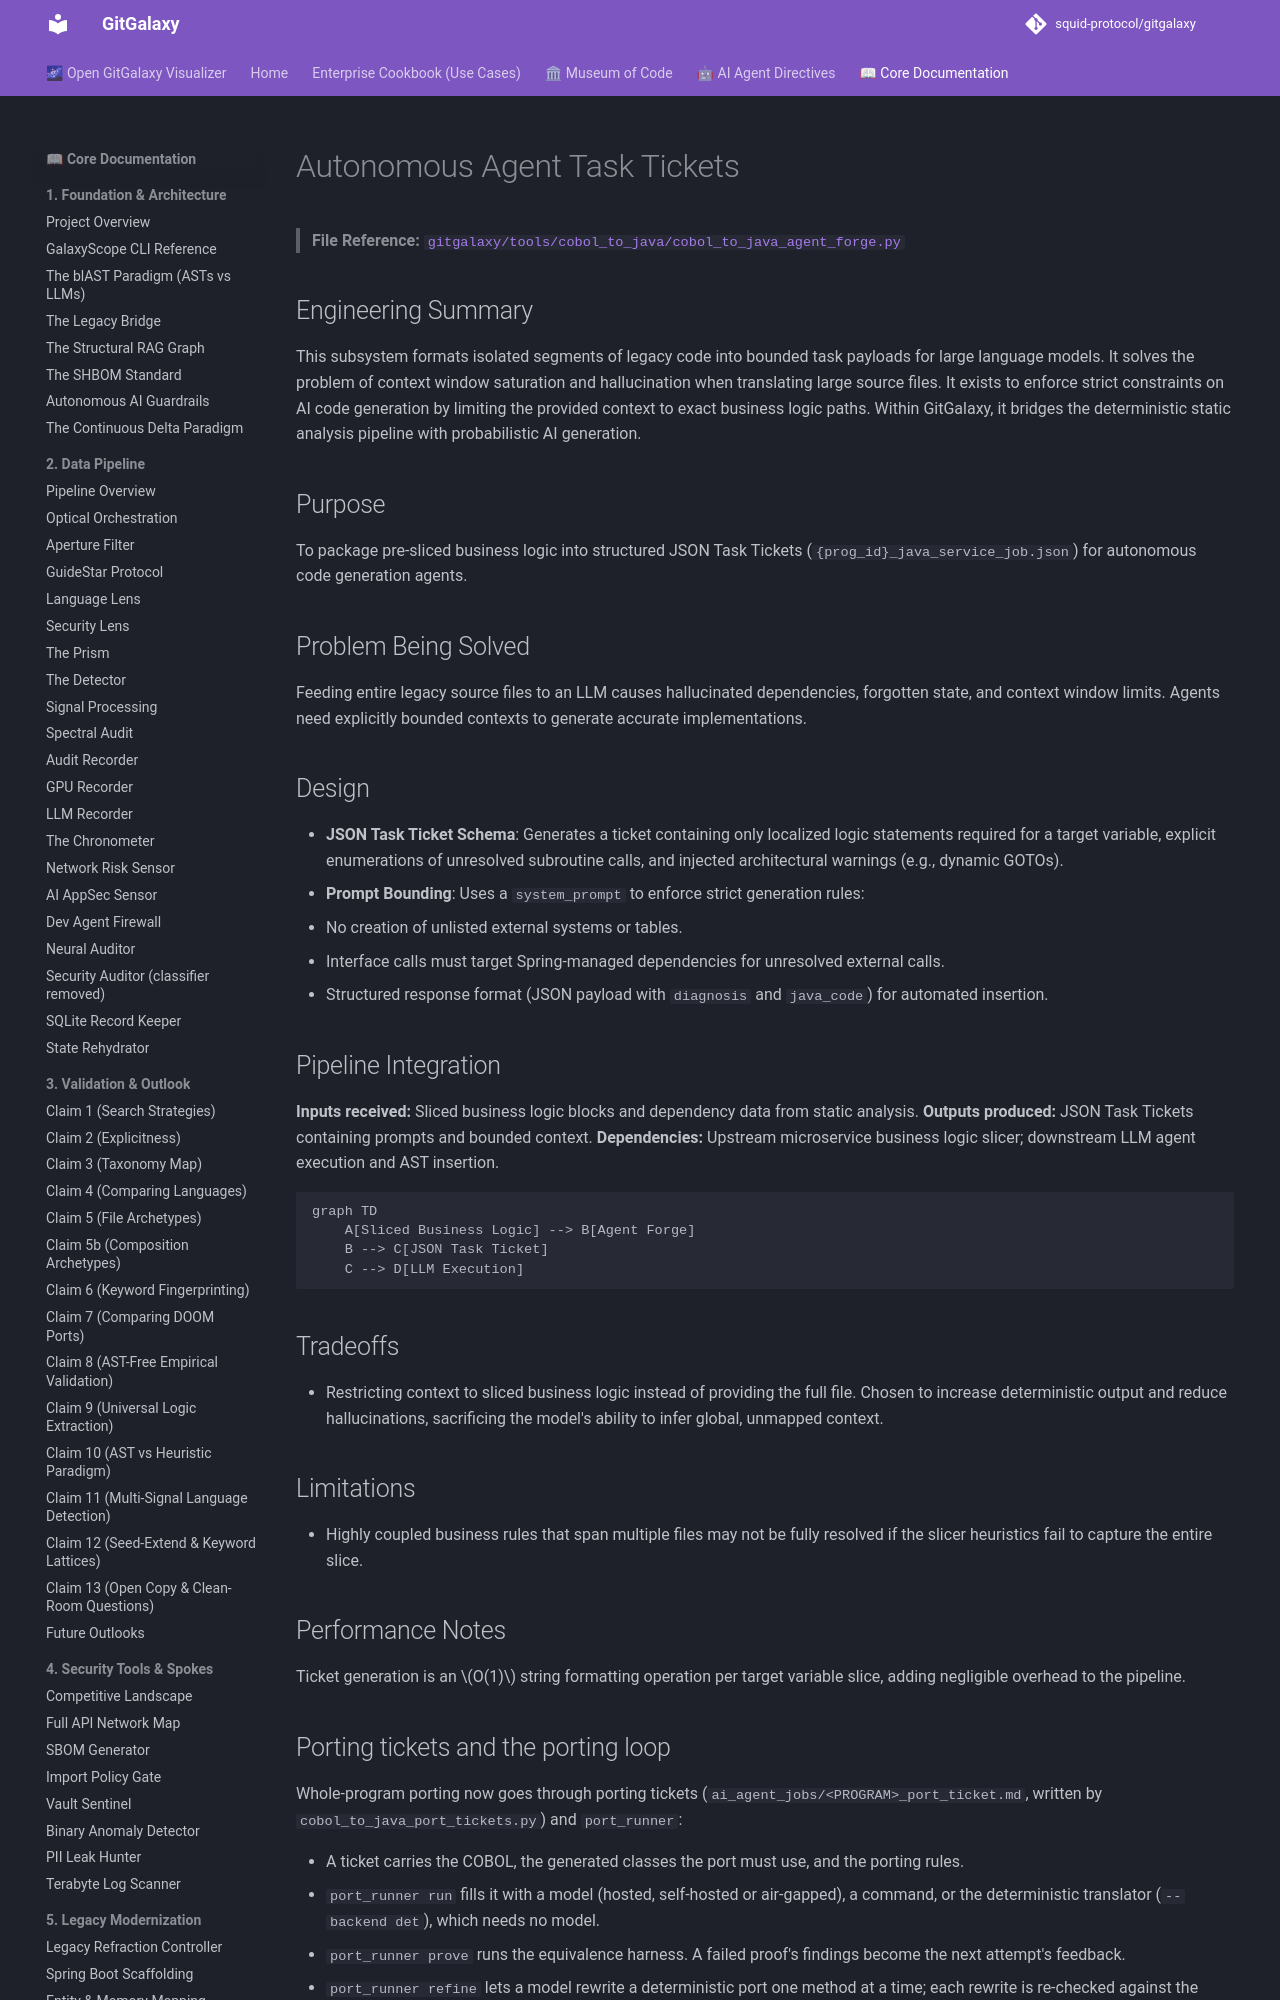

repository: squid-protocol/gitgalaxy · page: 05-05-autonomous-agent-tickets/index.html · generator: mkdocs

---
description: "> **File Reference:** [`gitgalaxy/tools/cobol_to_java/cobol_to_java_agent_forge.py`](https://github.com/squid-protocol/gitgalaxy/blob/main/gitgalaxy/too..."
---
# Autonomous Agent Task Tickets

> **File Reference:** [`gitgalaxy/tools/cobol_to_java/cobol_to_java_agent_forge.py`](https://github.com/squid-protocol/gitgalaxy/blob/main/gitgalaxy/tools/cobol_to_java/cobol_to_java_agent_forge.py)

## Engineering Summary
This subsystem formats isolated segments of legacy code into bounded task payloads for large language models. It solves the problem of context window saturation and hallucination when translating large source files. It exists to enforce strict constraints on AI code generation by limiting the provided context to exact business logic paths. Within GitGalaxy, it bridges the deterministic static analysis pipeline with probabilistic AI generation.

## Purpose
To package pre-sliced business logic into structured JSON Task Tickets (`{prog_id}_java_service_job.json`) for autonomous code generation agents.

## Problem Being Solved
Feeding entire legacy source files to an LLM causes hallucinated dependencies, forgotten state, and context window limits. Agents need explicitly bounded contexts to generate accurate implementations.

## Design
- **JSON Task Ticket Schema**: Generates a ticket containing only localized logic statements required for a target variable, explicit enumerations of unresolved subroutine calls, and injected architectural warnings (e.g., dynamic GOTOs).
- **Prompt Bounding**: Uses a `system_prompt` to enforce strict generation rules:
  1. No creation of unlisted external systems or tables.
  2. Interface calls must target Spring-managed dependencies for unresolved external calls.
  3. Structured response format (JSON payload with `diagnosis` and `java_code`) for automated insertion.
